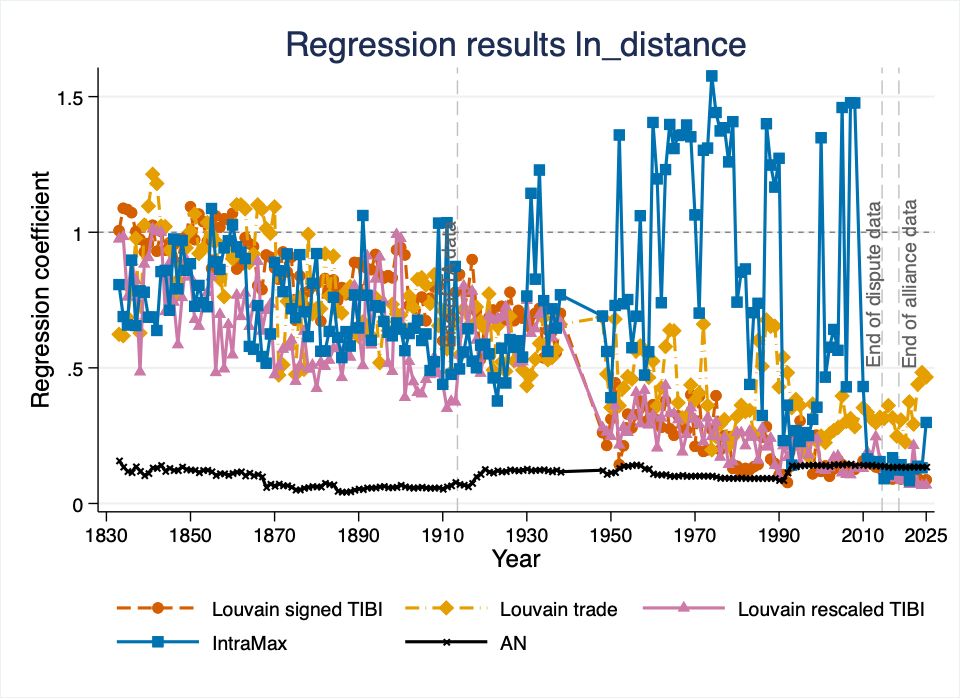

The data file committed next to this chart (first rows):
NetworkType, year, var, coef, ci_low, ci_high, r2p, llp
Tibi, 1833, ln_distance, 0.00606, -0.05782, 0.06994, -0.001387, 322.2
LouvainMaxtrade, 1833, ln_distance, -0.4721, -0.5535, -0.3908, 0.03106, 273.5
LouvainTibirescale, 1833, ln_distance, -0.02509, -0.0954, 0.04523, -0.0001248, 331.2
IntraMax, 1833, ln_distance, -0.2143, -0.287, -0.1416, 0.008332, 258.1
AN, 1833, ln_distance, -1.841, -1.975, -1.707, 0.3344, 1843
Tibi, 1834, ln_distance, 0.08474, 0.01701, 0.1525, -0.00009555, 248.3
LouvainMaxtrade, 1834, ln_distance, -0.4811, -0.5568, -0.4053, 0.03425, 375.1
LouvainTibirescale, 1834, ln_distance, -0.01612, -0.08682, 0.05458, -0.0002233, 230.8
IntraMax, 1834, ln_distance, -0.3722, -0.4481, -0.2964, 0.01721, 226.3
AN, 1834, ln_distance, -1.996, -2.145, -1.847, 0.3586, 1793
Tibi, 1835, ln_distance, 0.08043, 0.01461, 0.1463, 0.0005496, 232.5
LouvainMaxtrade, 1835, ln_distance, -0.3774, -0.4513, -0.3035, 0.02293, 233.7
LouvainTibirescale, 1835, ln_distance, -0.2728, -0.3446, -0.201, 0.01037, 271
IntraMax, 1835, ln_distance, -0.4185, -0.4965, -0.3405, 0.02597, 259.4
AN, 1835, ln_distance, -2.126, -2.289, -1.963, 0.3795, 2011
Tibi, 1836, ln_distance, 0.06969, -0.001202, 0.1406, -0.0002301, 175.2
LouvainMaxtrade, 1836, ln_distance, -0.2369, -0.3141, -0.1597, 0.01046, 133.3
LouvainTibirescale, 1836, ln_distance, -0.1136, -0.1872, -0.03997, 0.002025, 189
IntraMax, 1836, ln_distance, -0.1087, -0.178, -0.03944, -0.003496, 116.6
AN, 1836, ln_distance, -2.16, -2.329, -1.991, 0.372, 1890
Tibi, 1837, ln_distance, 0.003195, -0.06586, 0.07225, -0.003202, 185.3
LouvainMaxtrade, 1837, ln_distance, -0.02211, -0.1002, 0.05595, 0.000277, 138.9
LouvainTibirescale, 1837, ln_distance, -0.1959, -0.2657, -0.126, 0.005377, 274.9
IntraMax, 1837, ln_distance, -0.4215, -0.4972, -0.3458, 0.02257, 234.5
AN, 1837, ln_distance, -1.988, -2.14, -1.836, 0.3559, 1846
Tibi, 1838, ln_distance, -0.02627, -0.08998, 0.03743, -0.001615, 418.1
LouvainMaxtrade, 1838, ln_distance, -0.4643, -0.5358, -0.3929, 0.0283, 482.8
LouvainTibirescale, 1838, ln_distance, -0.7229, -0.7981, -0.6477, 0.06127, 847.2
IntraMax, 1838, ln_distance, -0.2435, -0.3097, -0.1774, 0.004247, 330.9
AN, 1838, ln_distance, -2.119, -2.26, -1.978, 0.3553, 2351
Tibi, 1839, ln_distance, -0.07535, -0.1396, -0.0111, 0.0005796, 276.6
LouvainMaxtrade, 1839, ln_distance, 0.0262, -0.04349, 0.0959, 0.002111, 210.1
LouvainTibirescale, 1839, ln_distance, -0.1245, -0.1901, -0.05892, 0.001959, 289
IntraMax, 1839, ln_distance, -0.2499, -0.3195, -0.1804, 0.0046, 187.5
AN, 1839, ln_distance, -2.263, -2.42, -2.106, 0.4047, 2348
Tibi, 1840, ln_distance, -0.04238, -0.1034, 0.01862, -0.0008294, 289.9
LouvainMaxtrade, 1840, ln_distance, 0.09196, 0.02491, 0.159, 0.003436, 252.5
LouvainTibirescale, 1840, ln_distance, -0.09818, -0.1607, -0.03564, 0.00095, 308
IntraMax, 1840, ln_distance, -0.3755, -0.4419, -0.3092, 0.01856, 308.2
AN, 1840, ln_distance, -2.189, -2.338, -2.039, 0.3798, 2551
Tibi, 1841, ln_distance, 0.02564, -0.03274, 0.08402, -0.001435, 116.7
LouvainMaxtrade, 1841, ln_distance, 0.1939, 0.1258, 0.2619, 0.002898, 118.9
LouvainTibirescale, 1841, ln_distance, 0.01224, -0.04416, 0.06865, -0.0002543, 150.8
IntraMax, 1841, ln_distance, -0.3748, -0.4418, -0.3079, 0.02741, 320.3
AN, 1841, ln_distance, -2.021, -2.159, -1.882, 0.369, 2426
Tibi, 1842, ln_distance, -0.07254, -0.1301, -0.01498, -0.0002049, 215.7
LouvainMaxtrade, 1842, ln_distance, 0.1652, 0.1032, 0.2272, -0.002982, 160.4
LouvainTibirescale, 1842, ln_distance, 0.002718, -0.05431, 0.05975, -0.0006112, 238.1
IntraMax, 1842, ln_distance, -0.4498, -0.5172, -0.3824, 0.03002, 307.9
AN, 1842, ln_distance, -2.032, -2.173, -1.891, 0.3753, 2441
Tibi, 1843, ln_distance, 0.00272, -0.05524, 0.06068, -0.002286, 187
LouvainMaxtrade, 1843, ln_distance, 0.02257, -0.03934, 0.08447, -0.001635, 144
LouvainTibirescale, 1843, ln_distance, 0.00002816, -0.05426, 0.05431, 0.00009967, 304.4
IntraMax, 1843, ln_distance, -0.1566, -0.2238, -0.0894, 0.0105, 268.1
AN, 1843, ln_distance, -1.952, -2.079, -1.824, 0.3592, 2601
Tibi, 1844, ln_distance, -0.06833, -0.1243, -0.01233, -0.0006854, 261.8
LouvainMaxtrade, 1844, ln_distance, 0.02079, -0.04667, 0.08826, -0.003822, 124.8
LouvainTibirescale, 1844, ln_distance, -0.3462, -0.4039, -0.2884, 0.01702, 472.6
IntraMax, 1844, ln_distance, -0.1517, -0.2114, -0.09187, 0.004414, 279.3
AN, 1844, ln_distance, -2.122, -2.271, -1.972, 0.3857, 2766
... 855 more rows
